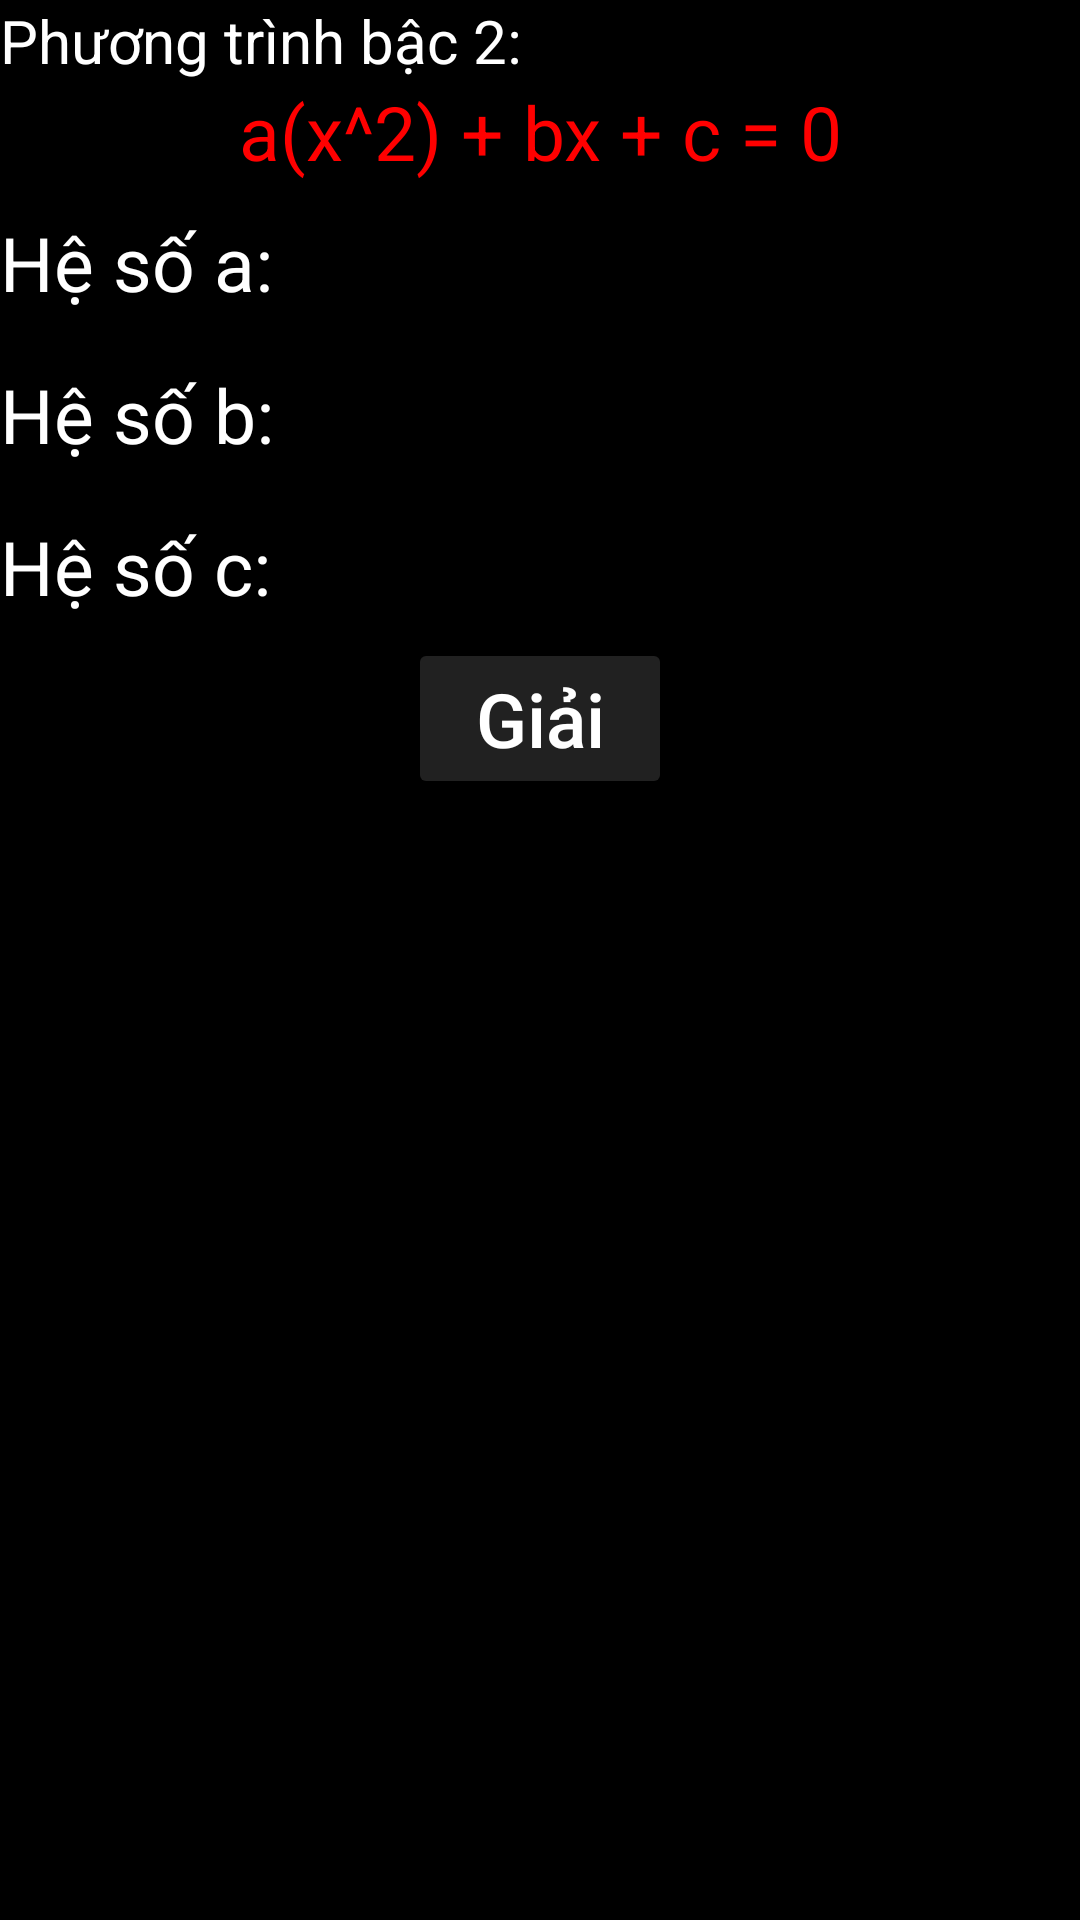

Reconstruct the res/layout file that produces this screen, plus the resources it refers to.
<!-- AndroidManifest.xml: application theme DarkTheme -->
<!-- res/layout/official_giai_ptb2.xml -->
<LinearLayout
    xmlns:android="http://schemas.android.com/apk/res/android"
    android:layout_margin="16dp"
    android:orientation="vertical"
    android:layout_width="match_parent"
    android:layout_height="match_parent">

    <TextView
        android:textSize="20dp"
        android:text="Phương trình bậc 2:"
        android:layout_width="match_parent"
        android:layout_height="wrap_content" />
    <TextView
        android:textAlignment="center"
        android:text="a(x^2) + bx + c = 0"
        android:textSize="25dp"
        android:textColor="@color/equationTextColor"
        android:layout_width="match_parent"
        android:layout_height="wrap_content" />
    <LinearLayout
        android:weightSum="14"
        android:orientation="horizontal"
        android:layout_width="match_parent"
        android:layout_height="wrap_content">
        <TextView
            android:text="Hệ số a:"
            android:textSize="25dp"
            android:layout_weight="1"
            android:layout_width="wrap_content"
            android:layout_height="wrap_content" />
        <EditText
            android:id="@+id/edhst1"
            android:layout_weight="13"
            android:ems="5"
            android:inputType="number"
            android:textAlignment="center"
            android:textSize="25dp"
            android:layout_width="wrap_content"
            android:layout_height="wrap_content" />
    </LinearLayout>
    <LinearLayout
        android:weightSum="14"
        android:orientation="horizontal"
        android:layout_width="match_parent"
        android:layout_height="wrap_content">
        <TextView
            android:text="Hệ số b:"
            android:textSize="25dp"
            android:layout_weight="1"
            android:layout_width="wrap_content"
            android:layout_height="wrap_content" />
        <EditText
            android:id="@+id/edhst2"
            android:layout_weight="13"
            android:ems="5"
            android:inputType="number"
            android:textAlignment="center"
            android:textSize="25dp"
            android:layout_width="wrap_content"
            android:layout_height="wrap_content" />
    </LinearLayout>
    <LinearLayout
        android:weightSum="14"
        android:orientation="horizontal"
        android:layout_width="match_parent"
        android:layout_height="wrap_content">
        <TextView
            android:text="Hệ số c:"
            android:textSize="25dp"
            android:layout_weight="1"
            android:layout_width="wrap_content"
            android:layout_height="wrap_content" />
        <EditText
            android:id="@+id/edhst3"
            android:layout_weight="13"
            android:ems="5"
            android:inputType="number"
            android:textAlignment="center"
            android:textSize="25dp"
            android:layout_width="wrap_content"
            android:layout_height="wrap_content" />
    </LinearLayout>
    <Button
        android:id="@+id/giai"
        android:text="Giải"
        android:textAllCaps="false"
        android:textSize="25dp"
        android:layout_gravity="center"
        android:layout_width="wrap_content"
        android:layout_height="wrap_content" />
    <TextView
        android:id="@+id/dapan"
        android:textSize="25dp"
        android:textAlignment="center"
        android:layout_width="match_parent"
        android:layout_height="match_parent" />
</LinearLayout>
<!-- resources referenced by this layout -->
<resources>
  <color name="equationTextColor">#FF0000</color>
  <style name="DarkTheme" parent="Theme.AppCompat.Light.DarkActionBar">
          <item name="colorPrimary">#212121</item>
          <item name="colorPrimaryDark">#000000</item>
          <item name="colorAccent">#FFFFFF</item>
  
          <item name="android:windowBackground">@color/colorPrimaryDark_DarkTheme</item>
          <item name="colorButtonNormal">#212121</item>
  
          <item name="android:textSize">30dp</item>
          <item name="android:textColor">#FFFFFF</item>
          <item name="android:editTextColor">#FFFFFF</item>
          <item name="android:textColorHint">#FFFFFF</item>
  
          <item name="actionOverflowMenuStyle">@style/popupMenuStyle</item>
          <item name="android:itemBackground">#212121</item>
          <item name="android:itemTextAppearance">@style/menuItemColor_DarkTheme</item>
      </style>
  <color name="colorPrimaryDark_DarkTheme">#000000</color>
  <style name="popupMenuStyle" parent="@style/Widget.AppCompat.Light.PopupMenu.Overflow">
          <item name="android:overlapAnchor">false</item>
          <item name="android:dropDownVerticalOffset">5dp</item>
      </style>
  <style name="menuItemColor_DarkTheme">
          <item name="android:textColor">@color/textColor2</item>
          <item name="android:textSize">20dp</item>
      </style>
  <color name="textColor2">#FFFFFF</color>
</resources>
